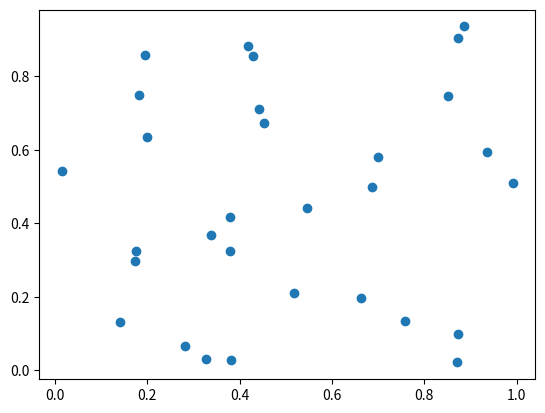

This chart was generated by the following Python code:
import matplotlib.pyplot as plt
import numpy as np
x = np.random.rand(30)
y = np.random.rand(30)
plt.scatter(x, y)
plt.show()
